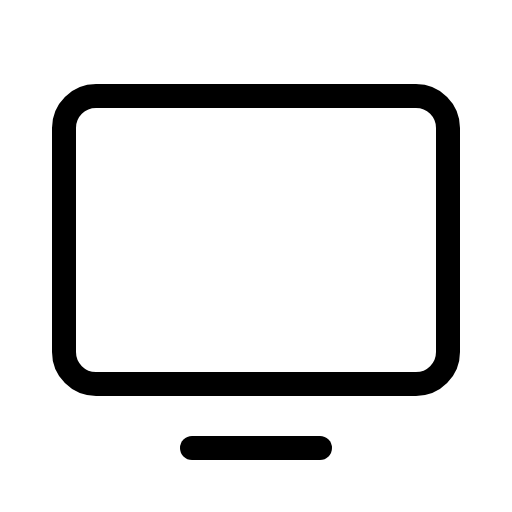
t = 0.00 s
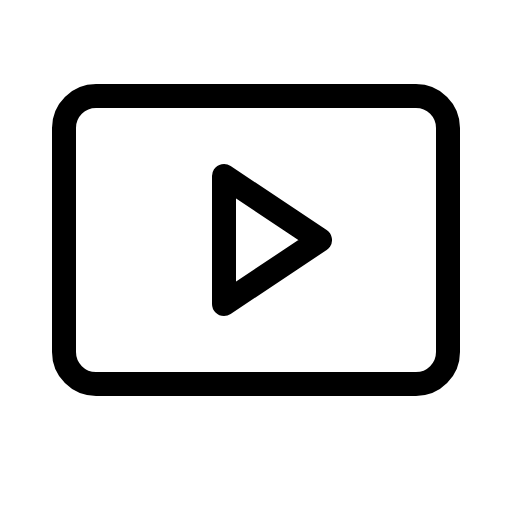
t = 0.60 s
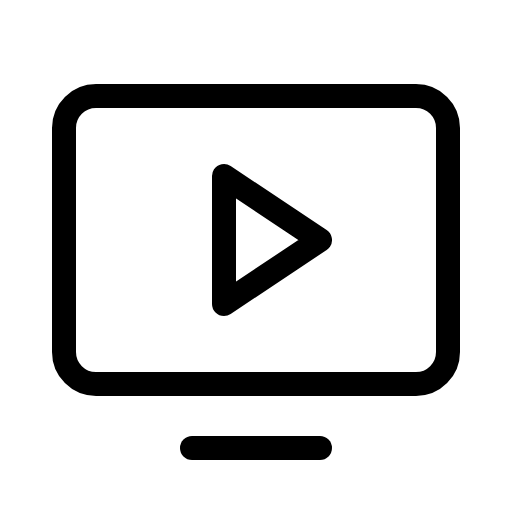
t = 0.98 s
t = 1.35 s: frame unchanged from t = 0.98 s, image omitted
t = 1.73 s: frame unchanged from t = 0.98 s, image omitted

The animated SVG that drew these frames (rendered in a browser with its animation timeline set to each time). Animation: 1 CSS @keyframes rule; one cycle of 2.10 s, repeats indefinitely.

<svg xmlns="http://www.w3.org/2000/svg" viewBox="0 0 256 256">
  <style>
    .draw-line {
      stroke-dasharray: 2000;
      stroke-dashoffset: 0;
    }
    svg:hover .draw-line {
      animation: phosphor-draw-in 1.5s ease-in-out infinite;
    }
    @keyframes phosphor-draw-in {
      0%   { stroke-dashoffset: 2000; }
      100% { stroke-dashoffset: 0; }
    }
  </style><rect width="256" height="256" fill="none"/><polygon points="160 120 112 88 112 152 160 120" fill="none" stroke="currentColor" stroke-linecap="round" stroke-linejoin="round" stroke-width="12" class="draw-line" pathLength="1" style="animation-delay: 0s"/><rect x="32" y="48" width="192" height="144" rx="16" transform="translate(256 240) rotate(180)" fill="none" stroke="currentColor" stroke-linecap="round" stroke-linejoin="round" stroke-width="12" class="draw-line" pathLength="1" style="animation-delay: 0.3s"/><line x1="160" y1="224" x2="96" y2="224" fill="none" stroke="currentColor" stroke-linecap="round" stroke-linejoin="round" stroke-width="12" class="draw-line" pathLength="1" style="animation-delay: 0.6s"/></svg>
